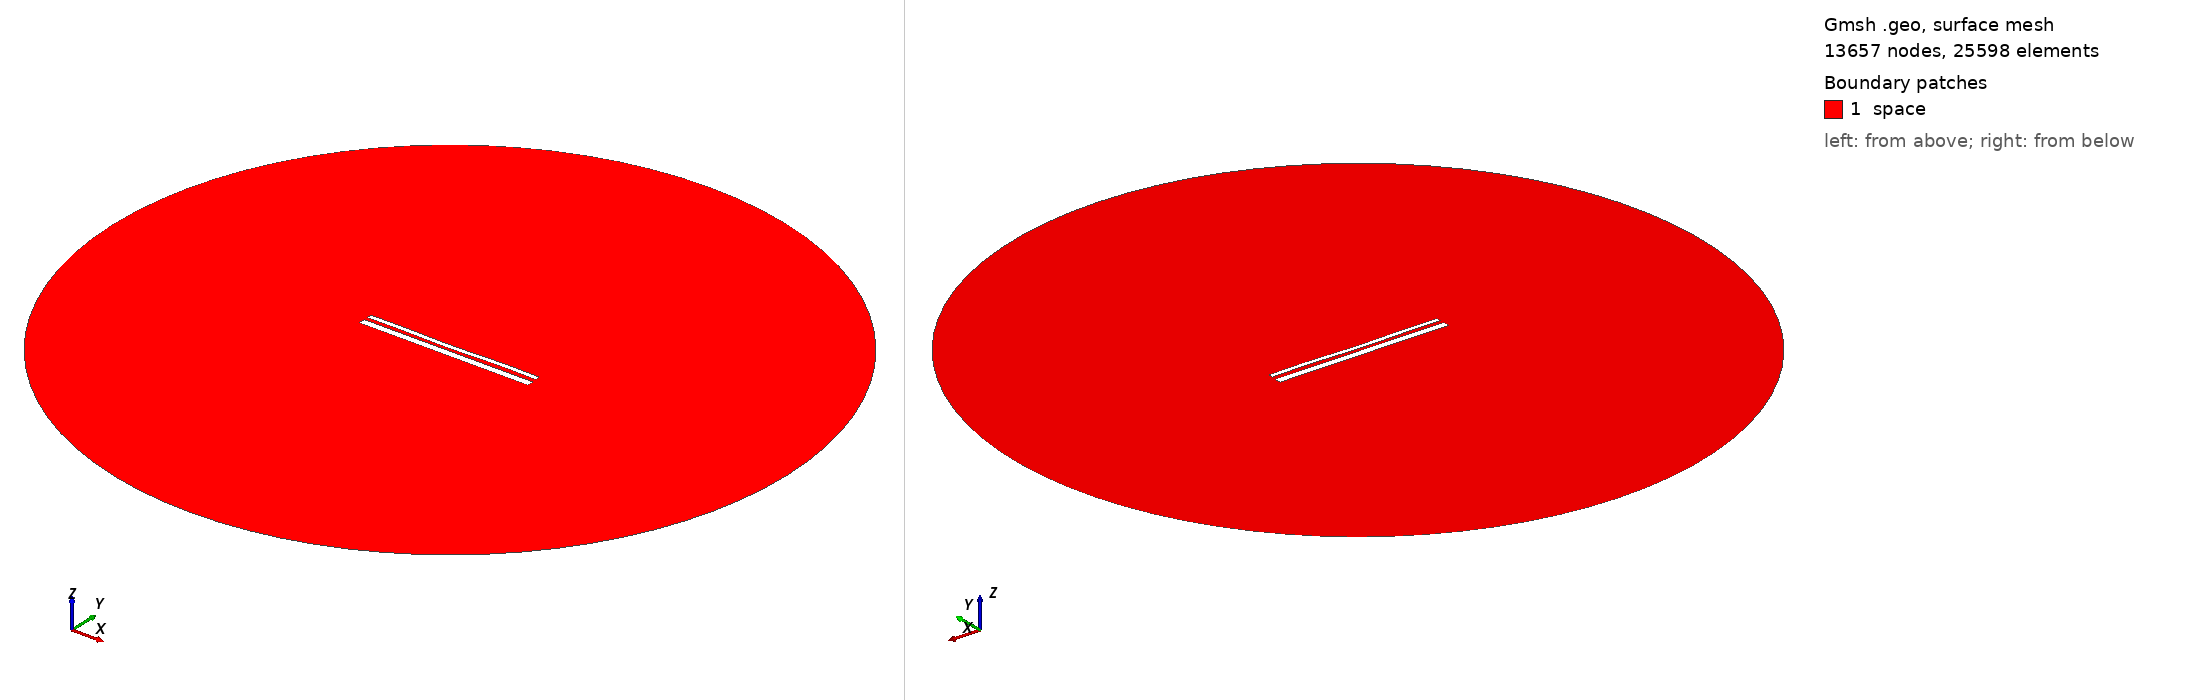

Gmsh geometry script, surface-meshed: 13657 nodes, 25598 surface elements. Boundary patches (legend numbers): 1 space. Left view from above one corner, right view from below the opposite corner. Legend entries are the model's physical surfaces. The drawing asked Gmsh for element sizes between 1% and 20% of the model's largest extent; the script's own settings can give other sizes.

=== 13635.geo (drawn) ===
//---------------------------------------
// Geometry kernel
//---------------------------------------

SetFactory("OpenCASCADE");



//---------------------------------------
// Parameters of the geometry
//---------------------------------------

// Overetch of the upper plate
overetch = 0.5;

// Distance between the plates
distance = 1.75;

// Discretization over the x axis (for the deformation)
nx = 50; 

// Length of the plate
L = 100 - overetch; 

// Number of modes
n = 4; 

// 1st mode coefficient
coeff(1) = 0.15;
beta(1) = 0.596864 * 3.1415926535 / L;

// 2nd mode coefficient
coeff(2) = -0.15;
beta(2) = 1.49418 * 3.1415926535 / L;

// 3rd mode coefficient
coeff(3) = -0.075;
beta(3) = 2.50025 * 3.1415926535 / L;

// 4th mode coefficient
coeff(4) = 0.15;
beta(4) = 3.49999 * 3.1415926535 / L;



//---------------------------------------
// Upper plate (deformed rectangle)
//---------------------------------------

// Coordiantes of the upper plate
xmin = -50;
xmax = 50 - overetch;

// Height of the upper plate
yheight = 4 - 2 * overetch;

// Indexes of the points
UpperID[] = {};
LowerID[] = {};
LeftID[] = {};
RightID[] = {};

// Point index
p = 1;

// Horizontal edges
For i In {1:nx}
    x = xmin + (i-1)*(xmax - xmin)/(nx-1);

    y_bottom = distance / 2 + overetch;
    For j In {1:n}
        C = (Cosh(beta(j)*L) + Cos(beta(j)*L)) / (Sinh(beta(j)*L) + Sin(beta(j)*L));
        y_bottom  = y_bottom + coeff(j) * (Cosh(beta(j)*(x+50)) - Cos(beta(j)*(x+50)) - C * (Sinh(beta(j)*(x+50)) - Sin(beta(j)*(x+50))));
    EndFor

    y_top = y_bottom + yheight;

    Point(p) = {x, y_top, 0, 1.0};
    UpperID[i] = p;
    p = p + 1;

    Point(p) = {x, y_bottom, 0, 1.0};
    LowerID[i] = p;
    p = p + 1;
EndFor

// Create point lists
UpperPts[] = {}; LowerPts[] = {};
For i In {1:nx}
  UpperPts[] += {UpperID[i]};
  LowerPts[] += {LowerID[i]};
EndFor

// Build splines
Spline(1) = {UpperPts[]};
Spline(2) = {LowerPts[]};
Line(3) = {LowerPts[nx-1], UpperPts[nx-1]};
Line(4) = {LowerPts[0], UpperPts[0]};

// Build the plane surface
Curve Loop(1) = {2, 3, -1, -4};
Plane Surface(1) = {1};



//---------------------------------------
// Lower plate (rectangle)
//---------------------------------------

// Vertices
Point(1001) = {-50, -1, 0, 1.0};
Point(1002) = { 50, -1, 0, 1.0};
Point(1003) = { 50,  -5, 0, 1.0};
Point(1004) = {-50,  -5, 0, 1.0};

// Edges
Line(5) = {1001, 1002};
Line(6) = {1002, 1003};
Line(7) = {1003, 1004};
Line(8) = {1004, 1001};

// Plane surface
Line Loop(2) = {5, 6, 7, 8};
Plane Surface(2) = {2}; 



//---------------------------------------
// Outer (fictious) boundary
//---------------------------------------

// Points
Point(1005) = {0, 0, 0};       // Center
Point(1006) = {200, 0, 0};     // Start point
Point(1007) = {0, 200, 0};     // 90 degrees
Point(1008) = {-200, 0, 0};    // 180 degrees
Point(1009) = {0, -200, 0};    // 270 degrees

// Circle arcs (each needs start, center, end)
Circle(9) = {1006, 1005, 1007};
Circle(10) = {1007, 1005, 1008};
Circle(11) = {1008, 1005, 1009};
Circle(12) = {1009, 1005, 1006};

// Plane surface for the entire domain
Curve Loop(3) = {9, 10, 11, 12};
Surface(3) = {3};

// Subtract the plates from the whole domain to obtain the actual domain where we want to solve the equations
BooleanDifference{ Surface{3}; Delete; }{ Surface{1}; Surface{2}; Delete; }




//---------------------------------------
// Transfinite Lines/Curves
//---------------------------------------

// Set the number of points on the boundaries
r = 7;

// Plates
Transfinite Curve {1, 2} = 50*r Using Progression 1;
Transfinite Curve {3, 4} = 2*r Using Progression 1;
Transfinite Line {5, 7} = 50*r Using Progression 1;
Transfinite Line {6, 8} = 2*r Using Progression 1;

// Outer boundary
Transfinite Line {9, 10, 11, 12} = 20 Using Progression 1;



//---------------------------------------
// Physical groups
//---------------------------------------                

// Physical curves (boundaries)
Physical Line("force_segment", 10) = {2};
Physical Line("upper_plate", 11) = {1, 3, 4};
Physical Line("lower_plate", 12) = {5, 6, 7, 8};
Physical Line("boundary", 20) = {9, 10, 11, 12};

// Physical Surfaces
Physical Surface("space", 30) = {3};



//---------------------------------------
// 6. Generate the Mesh
//---------------------------------------

// 2D mesh generation
Mesh 2;
